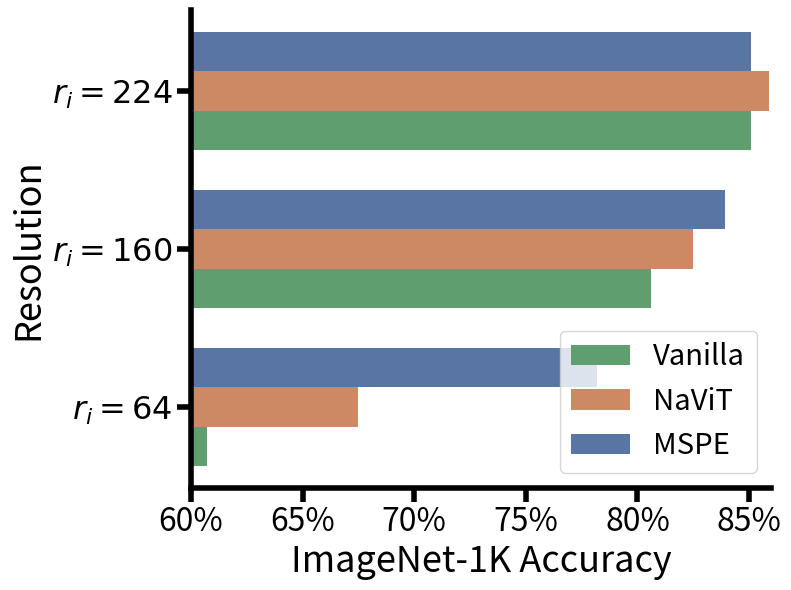

Generate this figure with matplotlib:
import matplotlib.pyplot as plt
import matplotlib.ticker as mticker


# 定义格式化函数
def custom_formatter(x, pos):
    return f'{int(x)}%'


# 应用自定义格式化函数


# 数据
resolutions = [f'$r_i = 64$', f'$r_i = 160$', f'$r_i = 224$']
vanilla = [60.71, 80.62, 85.1]
navit = [67.5, 82.5, 85.9]
mspe = [78.18, 83.92, 85.104]

# 数据组织，按分辨率
data = [vanilla, navit, mspe]
labels = ['Vanilla', 'NaViT', 'MSPE']
colors = ['#5F9E6E', '#CC8963', '#5975A4']

# 创建图表
fig, ax = plt.subplots(1, 1, figsize=(8 , 6))

# 柱状图的位置
y = range(len(resolutions))
width = 0.25  # 柱子的宽度
# Font sizes setup
title_fontsize = 26
# axis_label_fontsize = 23
tick_label_fontsize = 23
legend_fontsize = 21
marker_size = 10  # Adjust marker size
line_width = 4  # Adjust line width
minor_tick_length = 10

# 绘制柱状图
for i in range(len(data)):
    ax.barh([x + width * i for x in y], data[i], height=width, color=colors[i], label=labels[i], alpha=1.0, )

# 设置y轴
ax.set_yticks([x + width for x in y])
ax.set_yticklabels(resolutions)

ax.tick_params(axis='both', labelsize=tick_label_fontsize)
ax.tick_params(axis='both', which='major', labelsize=tick_label_fontsize, width=line_width, length=minor_tick_length) # Adjust minor y-axis ticks


# 设置x轴
ax.set_xlabel('ImageNet-1K Accuracy', fontsize=title_fontsize)
ax.set_ylabel('Resolution', fontsize=title_fontsize)

# 设置x轴范围
ax.set_xlim(60, 86)  # 根据你的数据设置合适的范围

# 设置x轴刻度格式
ax.xaxis.set_major_formatter(mticker.FuncFormatter(custom_formatter))

# 移除不必要的边框
ax.spines['top'].set_visible(False)
ax.spines['right'].set_visible(False)
ax.spines['bottom'].set_linewidth(line_width)  # Increase the bottom spine width
ax.spines['left'].set_linewidth(line_width)

# 添加图例
ax.legend(fontsize=legend_fontsize)

# 调整布局
plt.tight_layout()

# 展示图表
plt.show()
fig.savefig('fig3.pdf')
